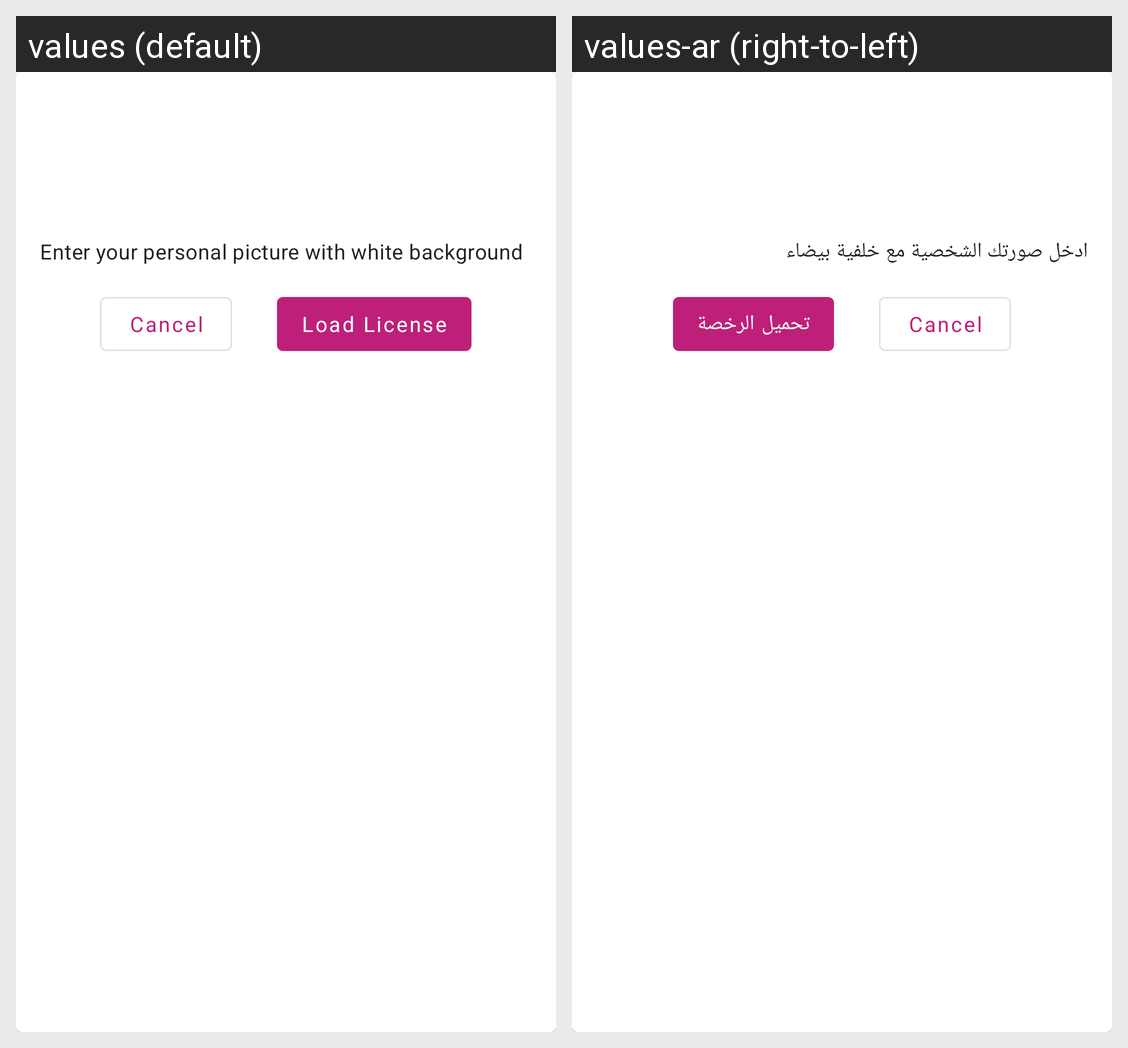

Here is an Android app screen in its default locale and in the app's own translations. Write out the translated-string differences for the strings that appear on this screen.
Android screen res/layout/fragment_show_license_dialog.xml rendered under 2 locales, left to right: values (default), values-ar (right-to-left). Device: Nexus 5 (rendered at 1080×1920; each locale shown at half size, 540×960, under a caption strip naming it); theme Theme.Tawseelat.
Strings drawn on this screen, with the default value and each locale's value (text and hints the layout hard-codes, and strings that could not be matched under every locale, appear in the picture but are not listed):

enter_front_personal_picture_text
  values: Enter your personal picture with white background
  values-ar: ادخل صورتك الشخصية مع خلفية بيضاء

load_license_text
  values: Load License
  values-ar: تحميل الرخصة
